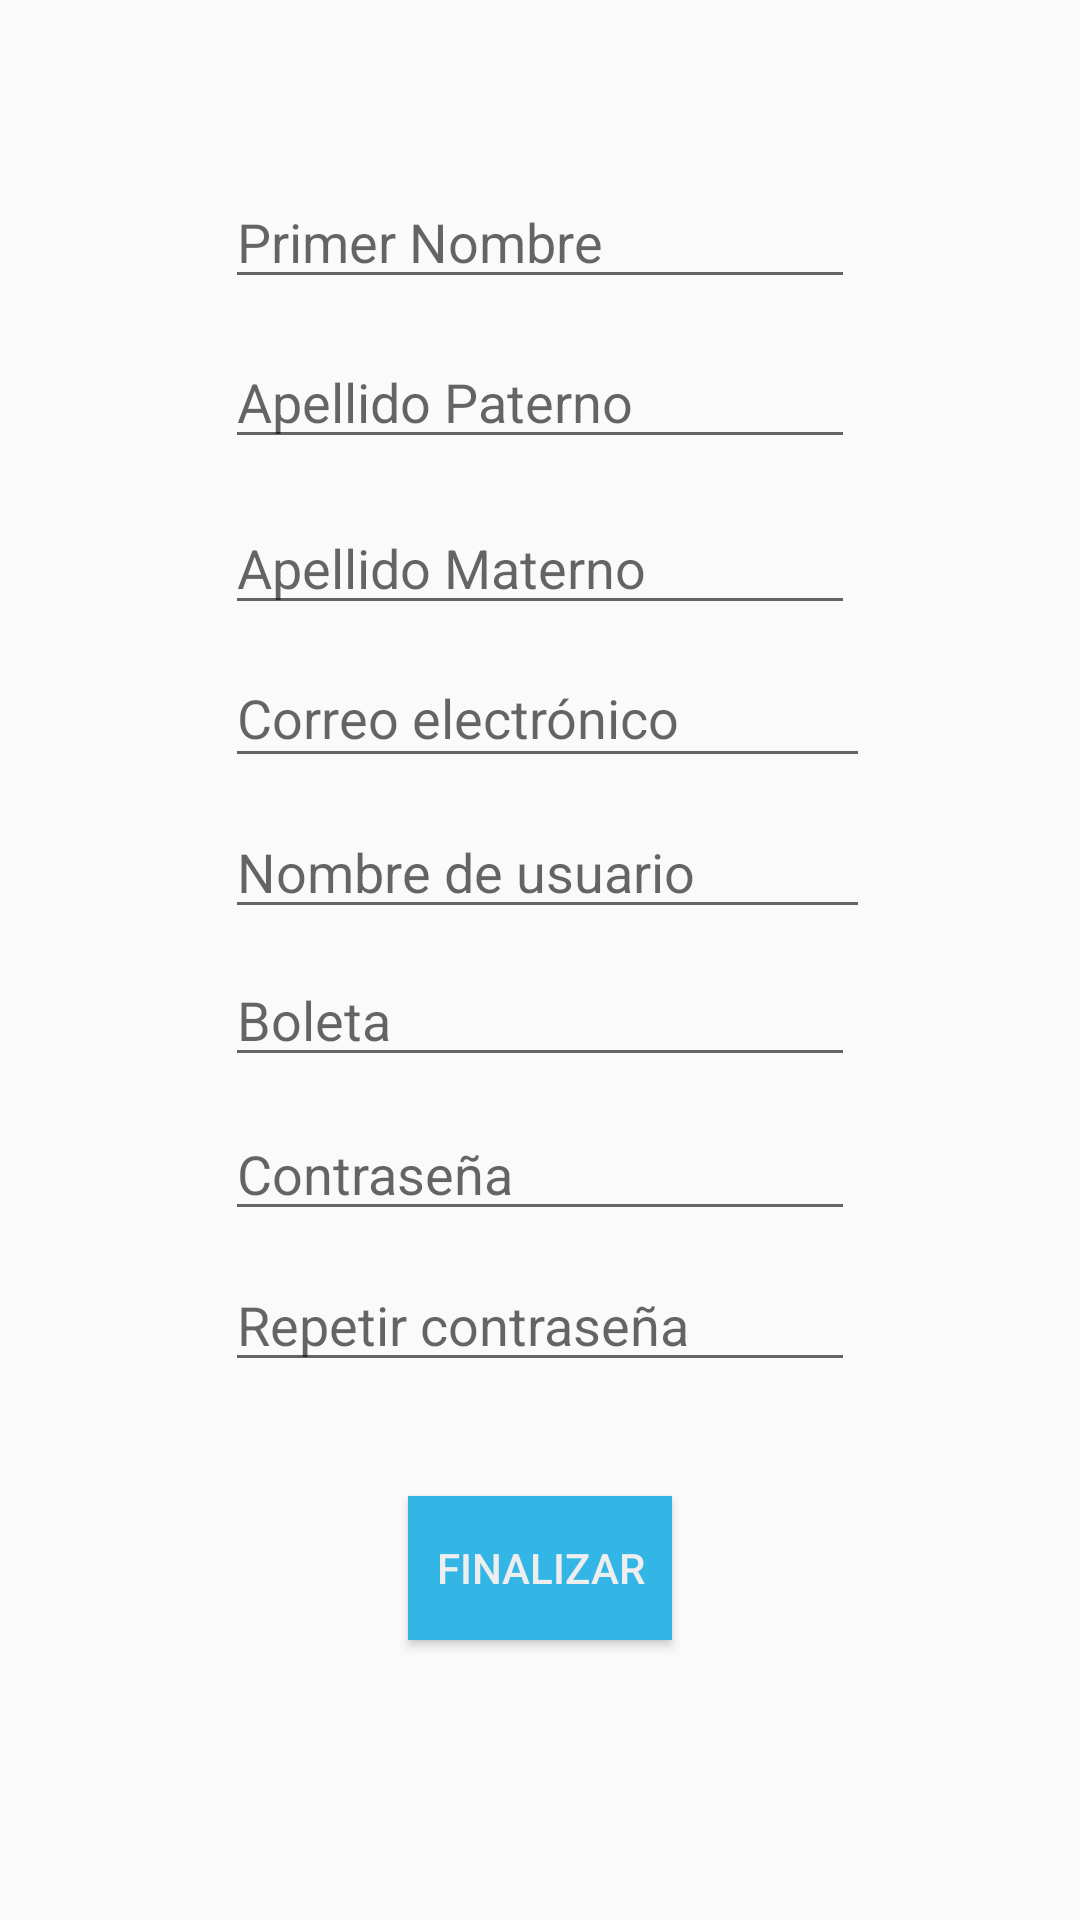

Write the Android layout XML for this screen, with the resource values it uses.
<!-- AndroidManifest.xml: application theme Theme.AppCompat.Light.NoActionBar -->
<!-- res/layout/activity_registro.xml -->
<?xml version="1.0" encoding="utf-8"?>
<RelativeLayout xmlns:android="http://schemas.android.com/apk/res/android"
    xmlns:tools="http://schemas.android.com/tools"
    android:layout_width="match_parent"
    android:layout_height="match_parent"
    android:gravity="center_vertical"
    tools:context="com.example.stardust.multipass.Activities.Activities.registro">

    <EditText
        android:id="@+id/editText"
        android:layout_width="wrap_content"
        android:layout_height="wrap_content"
        android:layout_above="@+id/editText7"
        android:layout_alignStart="@+id/editText7"
        android:layout_marginBottom="12dp"
        android:ems="10"
        android:hint="Primer Nombre"
        android:inputType="textPersonName"
        android:maxLength="15"
        tools:layout_editor_absoluteX="99dp"
        tools:layout_editor_absoluteY="93dp" />

    <EditText
        android:id="@+id/editText2"
        android:layout_width="215dp"
        android:layout_height="43dp"
        android:layout_above="@+id/editText3"
        android:layout_alignStart="@+id/editText3"
        android:layout_marginBottom="9dp"
        android:ems="50"
        android:hint="Correo electrónico"
        android:inputType="textPersonName"
        android:maxLength="50"
        tools:layout_editor_absoluteX="99dp"
        tools:layout_editor_absoluteY="163dp" />

    <EditText
        android:id="@+id/editText3"
        android:layout_width="215dp"
        android:layout_height="wrap_content"
        android:layout_above="@+id/editText4"
        android:layout_alignStart="@+id/editText4"
        android:layout_marginBottom="8dp"
        android:ems="8"
        android:hint="Nombre de usuario"
        android:inputType="textPersonName"
        android:maxLength="8"
        tools:layout_editor_absoluteX="99dp"
        tools:layout_editor_absoluteY="231dp" />

    <EditText
        android:id="@+id/editText4"
        android:layout_width="wrap_content"
        android:layout_height="wrap_content"
        android:layout_above="@+id/editText5"
        android:layout_alignStart="@+id/editText5"
        android:layout_marginBottom="10dp"
        android:ems="10"
        android:hint="Boleta"
        android:maxLength="10"
        android:inputType="textPersonName"
        tools:layout_editor_absoluteX="99dp"
        tools:layout_editor_absoluteY="297dp" />

    <EditText
        android:id="@+id/editText5"
        android:layout_width="wrap_content"
        android:layout_height="wrap_content"
        android:layout_above="@+id/editText6"
        android:layout_alignStart="@+id/editText6"
        android:layout_marginBottom="9dp"
        android:ems="10"
        android:hint="Contraseña"
        android:maxLength="6"
        android:inputType="textPassword"
        tools:layout_editor_absoluteX="99dp"
        tools:layout_editor_absoluteY="362dp" />

    <EditText
        android:id="@+id/editText6"
        android:layout_width="wrap_content"
        android:layout_height="wrap_content"
        android:layout_above="@+id/button2"
        android:layout_centerHorizontal="true"
        android:layout_marginBottom="38dp"
        android:ems="10"
        android:hint="Repetir contraseña"
        android:maxLength="6"
        android:inputType="textPassword"
        tools:layout_editor_absoluteX="99dp"
        tools:layout_editor_absoluteY="25dp" />

    <Button
        android:id="@+id/button2"
        android:layout_width="wrap_content"
        android:layout_height="wrap_content"
        android:layout_alignParentBottom="true"
        android:layout_centerHorizontal="true"
        android:layout_marginBottom="35dp"
        android:background="@android:color/holo_blue_light"
        android:text="Finalizar"
        android:textColor="@color/colorWhite"
        tools:layout_editor_absoluteX="161dp"
        tools:layout_editor_absoluteY="457dp" />

    <EditText
        android:id="@+id/editText7"
        android:layout_width="wrap_content"
        android:layout_height="wrap_content"
        android:layout_above="@+id/editText9"
        android:layout_alignStart="@+id/editText9"
        android:layout_marginBottom="14dp"
        android:ems="10"
        android:hint="Apellido Paterno"
        android:maxLength="15"
        android:inputType="textPersonName" />

    <EditText
        android:id="@+id/editText9"
        android:layout_width="wrap_content"
        android:layout_height="wrap_content"
        android:layout_above="@+id/editText2"
        android:layout_alignStart="@+id/editText2"
        android:layout_marginBottom="8dp"
        android:ems="10"
        android:maxLength="15"
        android:hint="Apellido Materno"
        android:inputType="textPersonName" />
</RelativeLayout>
<!-- resources referenced by this layout -->
<resources>
  <color name="colorWhite">#EEE</color>
</resources>
